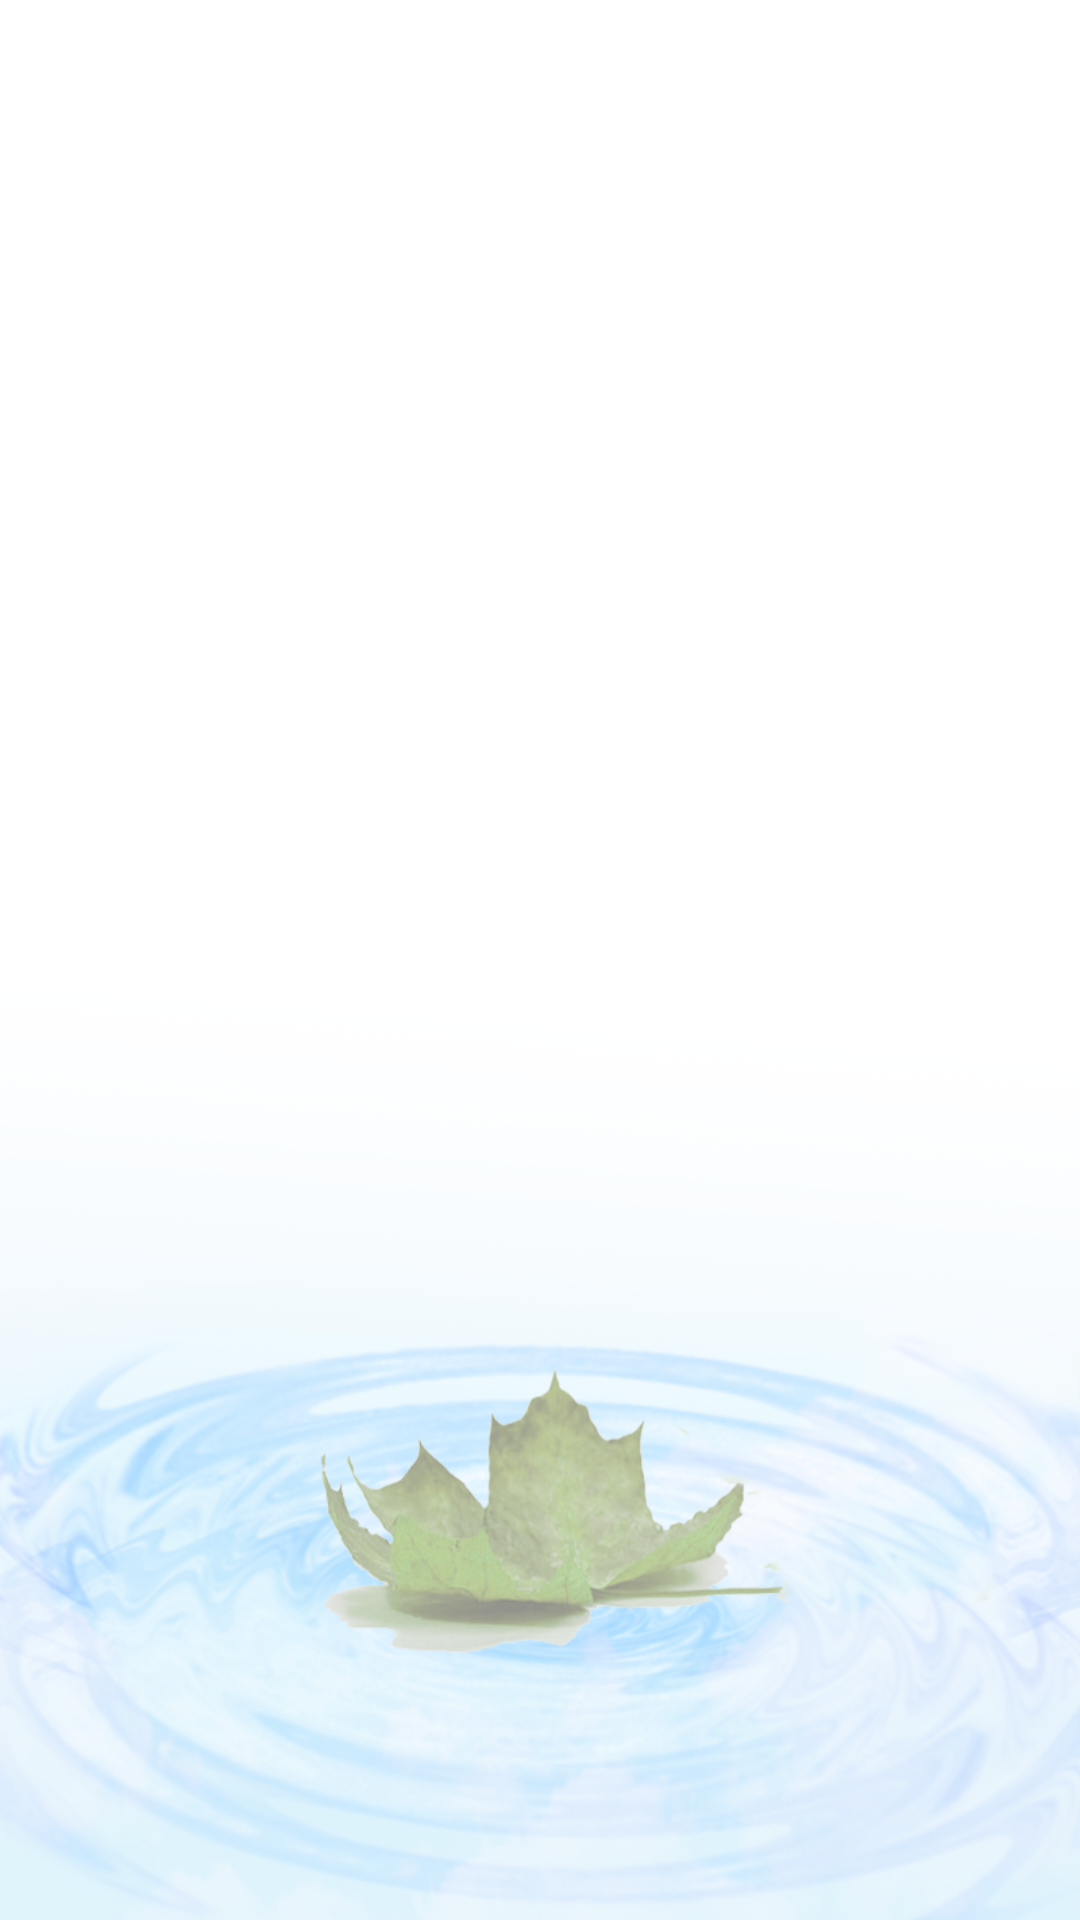

Reconstruct the res/layout file that produces this screen, plus the resources it refers to.
<!-- AndroidManifest.xml: application theme AppTheme -->
<!-- res/layout/activity_open_ticket.xml -->
<?xml version="1.0" encoding="utf-8"?>
<FrameLayout xmlns:android="http://schemas.android.com/apk/res/android"
    android:id="@+id/frameContainer"
    android:background="@drawable/bg_main_"
    android:layout_width="match_parent"
    android:layout_height="match_parent">

</FrameLayout>
<!-- resources referenced by this layout -->
<resources>
  <!-- drawable bg_main_: png bitmap (drawable, 291960 bytes) -->
  <style name="AppTheme" parent="Theme.AppCompat.Light.DarkActionBar">
      
      <item name="colorPrimary">@color/colorPrimary</item>
      <item name="colorPrimaryDark">@color/colorPrimaryDark</item>
      <item name="colorAccent">@color/colorAccent</item>
      <item name="android:windowContentOverlay">@null</item>
      <item name="windowActionBar">false</item>
      <item name="windowNoTitle">true</item>
    </style>
  <color name="colorPrimary">#0076b4</color>
  <color name="colorPrimaryDark">#004d85</color>
  <color name="colorAccent">#FF4081</color>
</resources>
